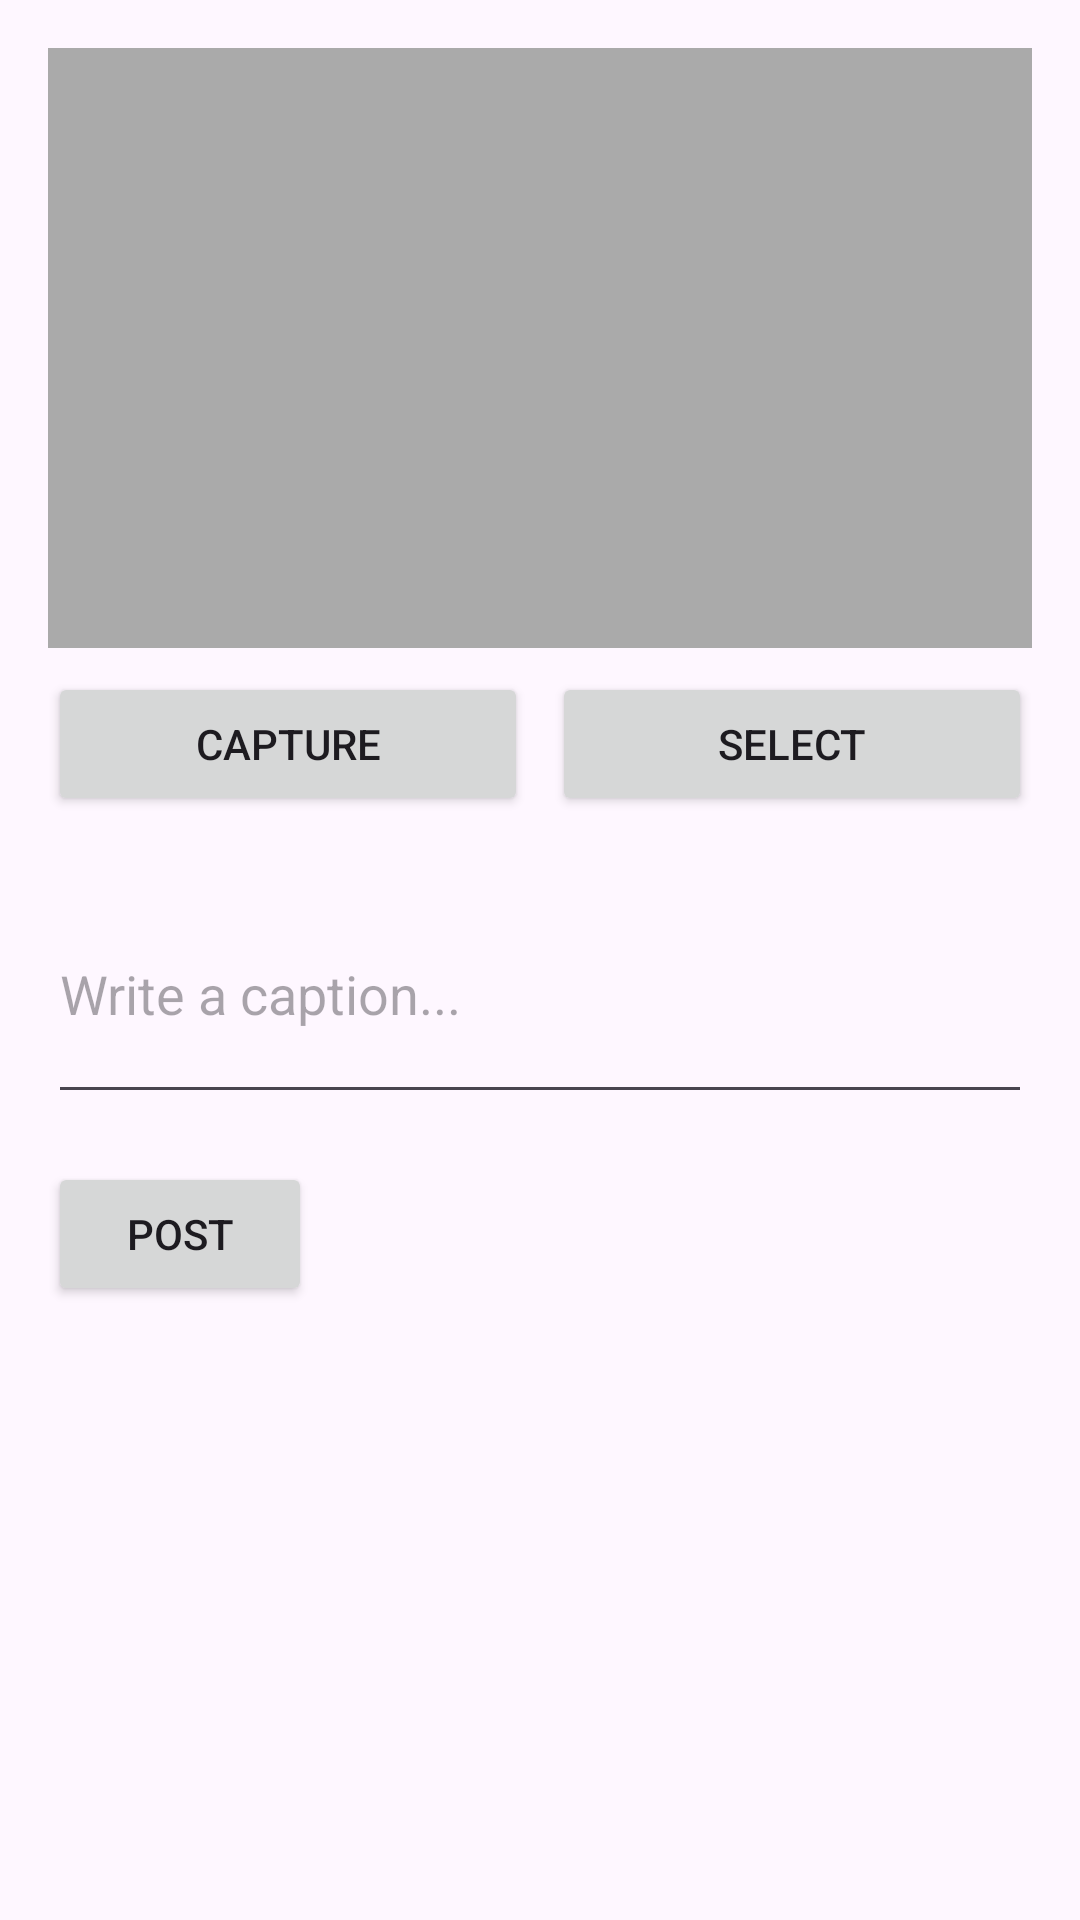

Layout XML and referenced resources for this Android screen:
<!-- AndroidManifest.xml: application theme Theme.Zappy -->
<!-- res/layout/activity_posts.xml -->
<?xml version="1.0" encoding="utf-8"?>
<LinearLayout xmlns:android="http://schemas.android.com/apk/res/android"
    xmlns:app="http://schemas.android.com/apk/res-auto"
    xmlns:tools="http://schemas.android.com/tools"
    android:layout_width="match_parent"
    android:layout_height="match_parent"
    android:orientation="vertical"
    android:padding="16dp"
    tools:context=".CreatePostActivity">

    <ImageView
        android:id="@+id/imageViewPost"
        android:layout_width="match_parent"
        android:layout_height="200dp"
        android:background="@android:color/darker_gray"
        android:scaleType="centerCrop"
        android:src="@drawable/ic_add_image" android:contentDescription="Post Image" />

    <LinearLayout
        android:layout_width="match_parent"
        android:layout_height="wrap_content"
        android:orientation="horizontal"
        android:layout_marginTop="8dp">

        <Button
            android:id="@+id/buttonCaptureImage"
            android:layout_width="0dp"
            android:layout_height="wrap_content"
            android:layout_weight="1"
            android:text="Capture" />

        <Button
            android:id="@+id/buttonSelectImage"
            android:layout_width="0dp"
            android:layout_height="wrap_content"
            android:layout_weight="1"
            android:layout_marginStart="8dp"
            android:text="Select" />

    </LinearLayout>

    <EditText
        android:id="@+id/editTextCaption"
        android:layout_width="match_parent"
        android:layout_height="wrap_content"
        android:layout_marginTop="16dp"
        android:hint="Write a caption..."
        android:inputType="textMultiLine"
        android:minLines="3" />

    <Button
        android:id="@+id/buttonPost"
        android:layout_width="wrap_content"
        android:layout_height="wrap_content"
        android:layout_marginTop="16dp"
        android:text="Post" />

</LinearLayout>
<!-- resources referenced by this layout -->
<resources>
  <style name="Theme.Zappy" parent="Base.Theme.Zappy" />
  <style name="Base.Theme.Zappy" parent="Theme.Material3.DayNight.NoActionBar">
          
          
      </style>
</resources>
